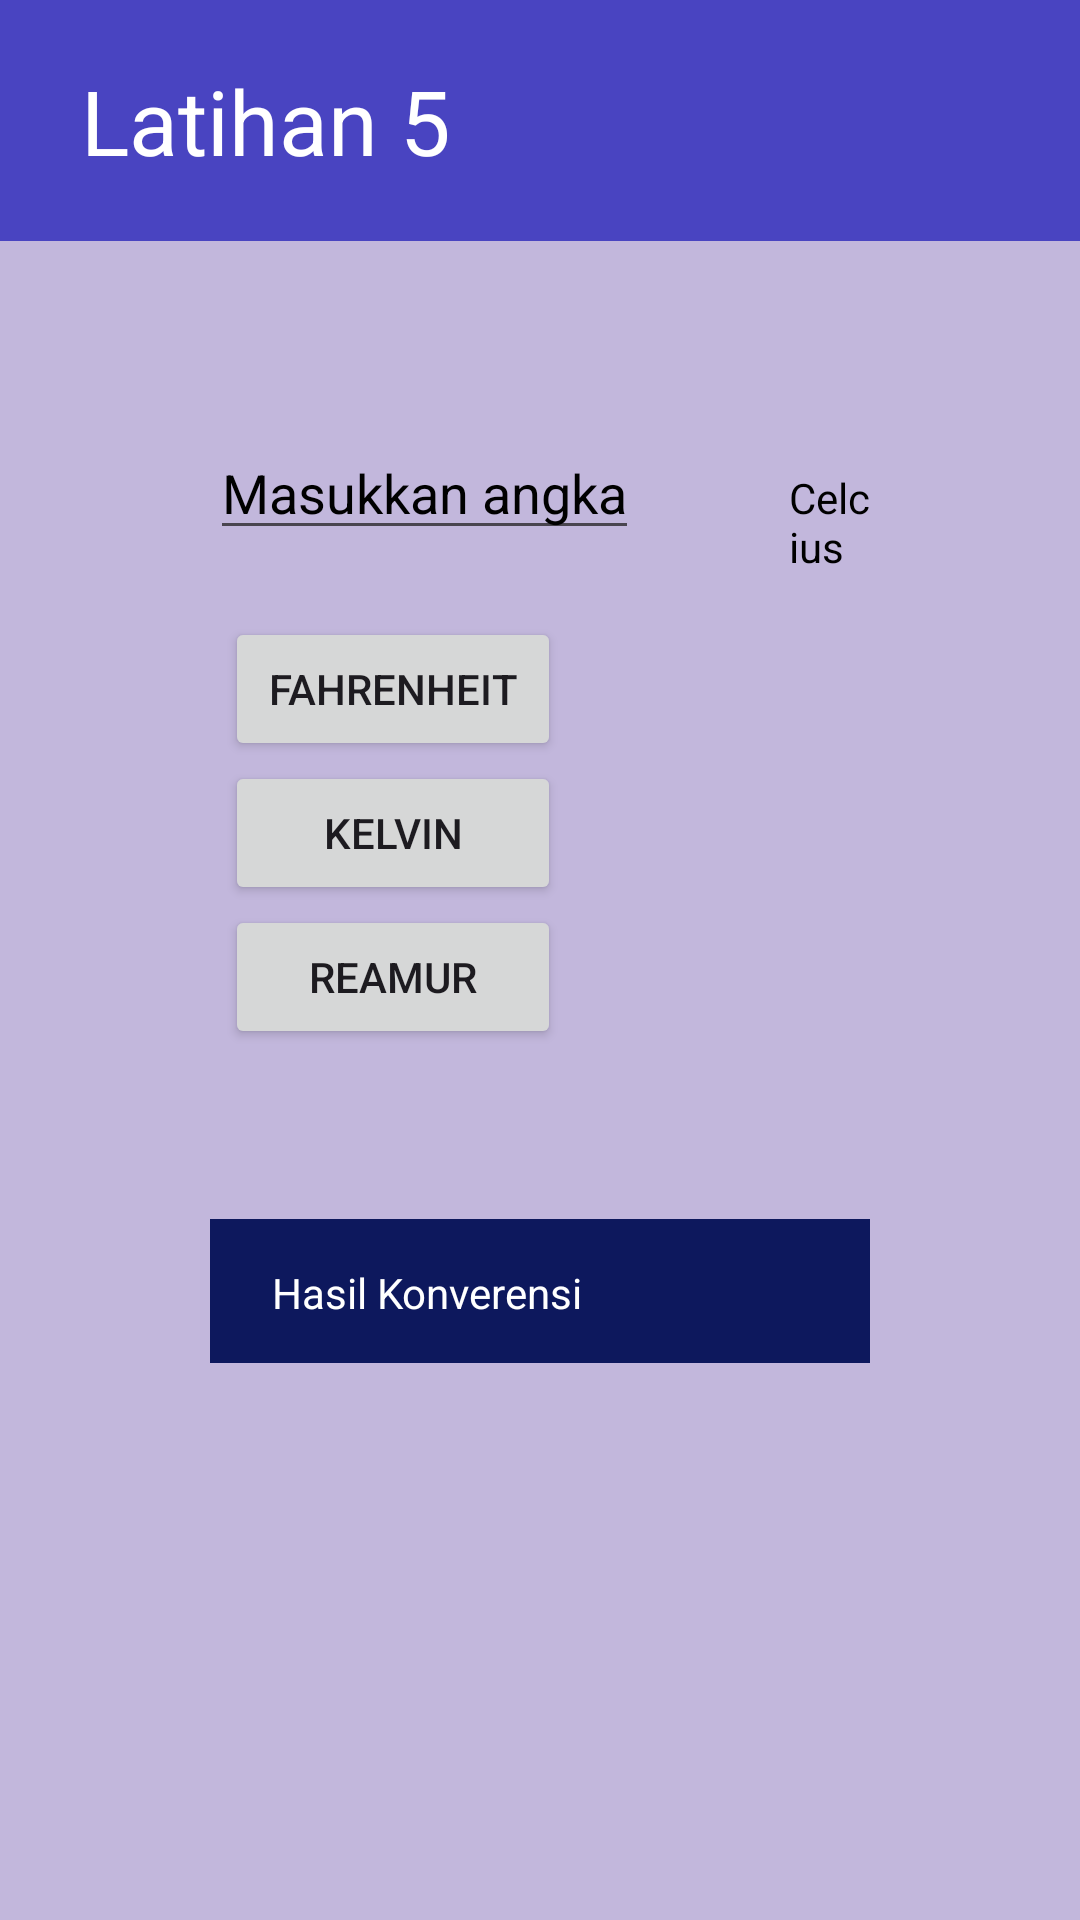

Android layout source for this screen:
<!-- AndroidManifest.xml: application theme Theme.Latihan5 -->
<!-- res/layout/activity_konversi_suhu.xml -->
<?xml version="1.0" encoding="utf-8"?>
<androidx.constraintlayout.widget.ConstraintLayout xmlns:android="http://schemas.android.com/apk/res/android"
    xmlns:app="http://schemas.android.com/apk/res-auto"
    xmlns:tools="http://schemas.android.com/tools"
    android:id="@+id/main"
    android:layout_width="match_parent"
    android:layout_height="match_parent"
    tools:context=".konversi_suhu"
    android:background="#C2B7DC">

    <LinearLayout
        android:layout_width="match_parent"
        android:layout_height="wrap_content"
        tools:ignore="MissingConstraints">
        <TextView
            android:layout_width="match_parent"
            android:layout_height="wrap_content"
            android:paddingBottom="20dp"
            android:text="Latihan 5"
            android:paddingTop="20dp"
            android:paddingLeft="27dp"
            android:textSize="30dp"
            android:textColor="@color/white"
            android:background="#4944C1"/>

    </LinearLayout>

    <LinearLayout
        android:layout_width="match_parent"
        android:layout_height="match_parent"
        android:layout_gravity="center_horizontal"
        android:layout_marginTop="60dp"
        android:padding="70dp"
        android:orientation="vertical"
        >

        <LinearLayout
            android:layout_width="wrap_content"
            android:layout_height="wrap_content"
            android:orientation="horizontal"
            android:layout_marginBottom="5pt">

            <EditText
                android:id="@+id/angka"
                android:layout_width="match_parent"
                android:layout_height="wrap_content"
                android:layout_marginTop="12dp"
                android:layout_marginBottom="12dp"
                android:hint="Masukkan angka"
                android:textColorHint="@color/black"
                android:textColor="@color/black"
                android:textSize="18dp" />

            <TextView
                android:id="@+id/celcius"
                android:layout_width="match_parent"
                android:layout_height="wrap_content"
                android:layout_marginLeft="50dp"
                android:layout_marginTop="12dp"
                android:layout_marginBottom="12dp"
                android:text="Celcius"
                android:textColor="@color/black"
                android:textSize="14dp" />
        </LinearLayout>

        <Button
            android:id="@+id/fahrenheit"
            android:layout_width="match_parent"
            android:layout_height="wrap_content"
            android:layout_marginLeft="5dp"
            android:layout_marginRight="50pt"
            android:text="Fahrenheit" />
        <Button
            android:id="@+id/kelvin"
            android:layout_width="match_parent"
            android:layout_height="wrap_content"
            android:layout_marginLeft="5dp"
            android:layout_marginRight="50pt"
            android:text="kelvin" />
        <Button
            android:id="@+id/reamur"
            android:layout_width="match_parent"
            android:layout_height="wrap_content"
            android:layout_marginLeft="5dp"
            android:layout_marginRight="50pt"
            android:layout_marginBottom="25pt"
            android:text="reamur" />

        <TextView
            android:id="@+id/hasil1"
            android:layout_width="match_parent"
            android:layout_height="wrap_content"
            android:background="#0D185D"
            android:layout_marginTop="5dp"
            android:paddingLeft="10pt"
            android:paddingTop="15dp"
            android:paddingBottom="14dp"
            android:text="Hasil Konverensi"
            android:textColor="@color/white"
            />






    </LinearLayout>
</androidx.constraintlayout.widget.ConstraintLayout>
<!-- resources referenced by this layout -->
<resources>
  <style name="Theme.Latihan5" parent="Base.Theme.Latihan5" />
  <style name="Base.Theme.Latihan5" parent="Theme.Material3.DayNight.NoActionBar">
          
          
      </style>
  <!-- not gathered from this repository: default colours our renderer supplied (Android Studio template values) -->
  <color name="black">#FF000000</color>
  <color name="white">#FFFFFFFF</color>
</resources>
